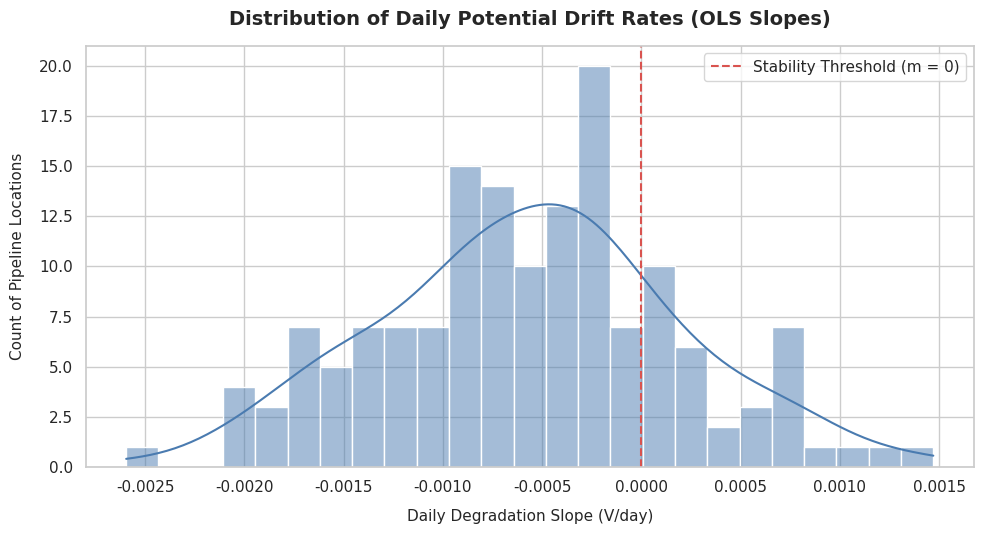

Source code (Python): (Note: this script raises an exception after producing the figure.)
import numpy as np
import matplotlib.pyplot as plt
import seaborn as sns

# Replace this with your actual array of computed daily slopes from prediction/trend.py
# simulating a standard degradation distribution across the 152 pipeline locations
np.random.seed(42)
sample_slopes = np.random.normal(loc=-0.0005, scale=0.0008, size=152)

# Set up the plotting environment
plt.figure(figsize=(10, 5.5), dpi=300)
sns.set_theme(style="whitegrid")

# Create the histogram plot
ax = sns.histplot(
    sample_slopes, 
    bins=25, 
    kde=True, 
    color="#4A7BB0", 
    edgecolor="white", 
    linewidth=1
)

# Customize axis boundaries and labels using standard text configurations
plt.title("Distribution of Daily Potential Drift Rates (OLS Slopes)", fontsize=14, pad=15, weight="bold")
plt.xlabel("Daily Degradation Slope (V/day)", fontsize=11, labelpad=10)
plt.ylabel("Count of Pipeline Locations", fontsize=11, labelpad=10)

# Add a critical alert reference threshold line at slope = 0
plt.axvline(x=0, color="#D9534F", linestyle="--", linewidth=1.5, label="Stability Threshold (m = 0)")
plt.legend(loc="upper right", frameon=True)

# Clean up layout adjustments and export
plt.tight_layout()
plt.savefig("output/charts/overall_slope_distribution.png", dpi=300)
plt.close()
